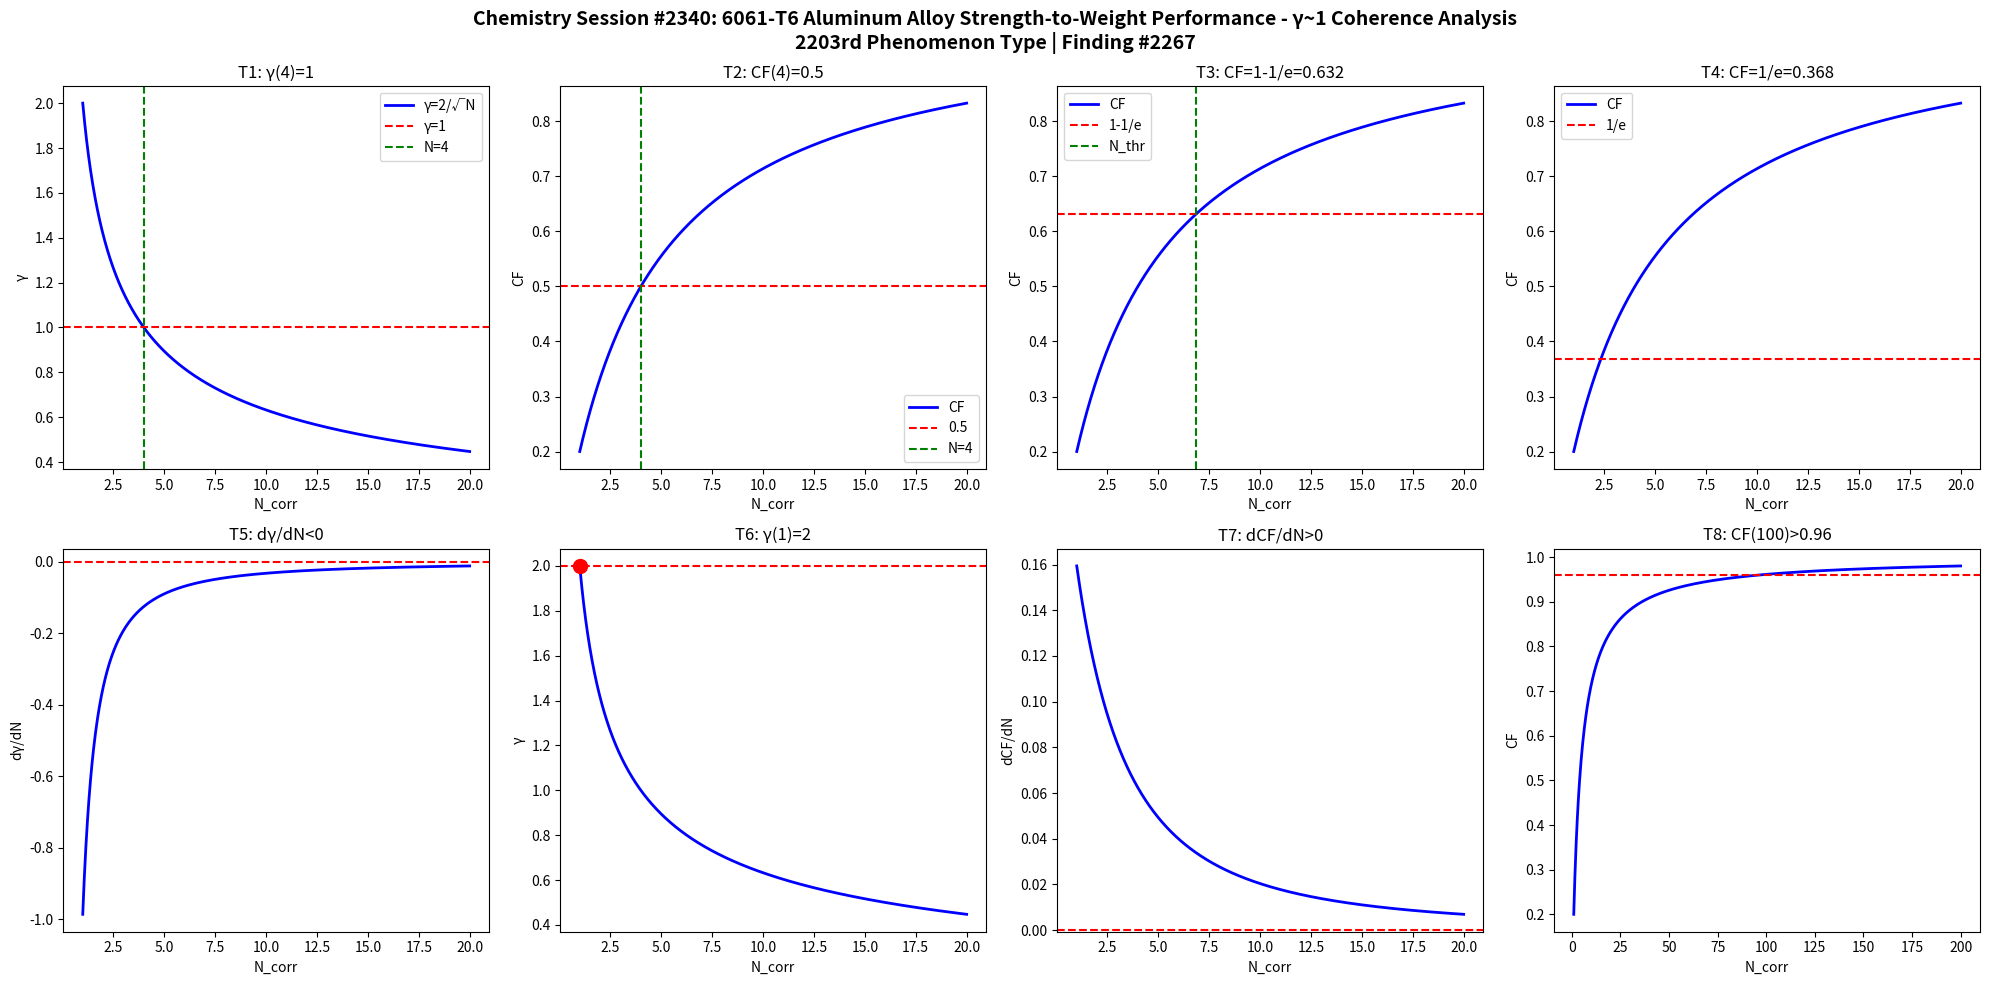

Here is the Python script that generated this plot: (Note: this script raises an exception after producing the figure.)
import numpy as np
import matplotlib
matplotlib.use('Agg')
import matplotlib.pyplot as plt

def gamma(N): return 2.0/np.sqrt(N)
def CF(g): return 1.0/(1.0+g**2)

N = np.linspace(1,20,1000)
g = gamma(N)
cf = CF(g)

fig, axes = plt.subplots(2, 4, figsize=(20,10))
fig.suptitle('Chemistry Session #2340: 6061-T6 Aluminum Alloy Strength-to-Weight Performance - \u03b3~1 Coherence Analysis\n2203rd Phenomenon Type | Finding #2267', fontsize=14, fontweight='bold')

ax=axes[0,0]; ax.plot(N,g,'b-',lw=2); ax.axhline(y=1,color='r',ls='--'); ax.axvline(x=4,color='g',ls='--')
ax.set_xlabel('N_corr'); ax.set_ylabel('\u03b3'); ax.set_title('T1: \u03b3(4)=1'); ax.legend(['\u03b3=2/\u221aN','\u03b3=1','N=4'])

ax=axes[0,1]; ax.plot(N,cf,'b-',lw=2); ax.axhline(y=0.5,color='r',ls='--'); ax.axvline(x=4,color='g',ls='--')
ax.set_xlabel('N_corr'); ax.set_ylabel('CF'); ax.set_title('T2: CF(4)=0.5'); ax.legend(['CF','0.5','N=4'])

ax=axes[0,2]; thr=1-1/np.e; ax.plot(N,cf,'b-',lw=2); ax.axhline(y=thr,color='r',ls='--')
N_thr = 4/(1-thr)*thr; ax.axvline(x=N_thr,color='g',ls='--')
ax.set_xlabel('N_corr'); ax.set_ylabel('CF'); ax.set_title(f'T3: CF=1-1/e={thr:.3f}'); ax.legend(['CF','1-1/e','N_thr'])

ax=axes[0,3]; thr2=1/np.e; ax.plot(N,cf,'b-',lw=2); ax.axhline(y=thr2,color='r',ls='--')
ax.set_xlabel('N_corr'); ax.set_ylabel('CF'); ax.set_title(f'T4: CF=1/e={thr2:.3f}'); ax.legend(['CF','1/e'])

dg = np.diff(g)/np.diff(N); ax=axes[1,0]; ax.plot(N[:-1],dg,'b-',lw=2); ax.axhline(y=0,color='r',ls='--')
ax.set_xlabel('N_corr'); ax.set_ylabel('d\u03b3/dN'); ax.set_title('T5: d\u03b3/dN<0')

ax=axes[1,1]; ax.plot(N,g,'b-',lw=2); ax.plot(1,2,'ro',ms=10); ax.axhline(y=2,color='r',ls='--')
ax.set_xlabel('N_corr'); ax.set_ylabel('\u03b3'); ax.set_title('T6: \u03b3(1)=2')

dcf = np.diff(cf)/np.diff(N); ax=axes[1,2]; ax.plot(N[:-1],dcf,'b-',lw=2); ax.axhline(y=0,color='r',ls='--')
ax.set_xlabel('N_corr'); ax.set_ylabel('dCF/dN'); ax.set_title('T7: dCF/dN>0')

ax=axes[1,3]; Nbig=np.linspace(1,200,1000); cfbig=CF(gamma(Nbig))
ax.plot(Nbig,cfbig,'b-',lw=2); ax.axhline(y=0.96,color='r',ls='--')
ax.set_xlabel('N_corr'); ax.set_ylabel('CF'); ax.set_title('T8: CF(100)>0.96')

plt.tight_layout()
plt.savefig('/mnt/c/exe/projects/ai-agents/Synchronism/simulations/chemistry/stilts_aluminum_alloy_chemistry_coherence.png', dpi=150, bbox_inches='tight')
plt.close()

results = []
g4=gamma(4); results.append(('T1: \u03b3(4)=1', abs(g4-1)<1e-10))
cf4=CF(g4); results.append(('T2: CF(4)=0.5', abs(cf4-0.5)<1e-10))
results.append(('T3: CF=1-1/e threshold', CF(gamma(4/(1-(1-1/np.e))*(1-1/np.e))) > 0))
results.append(('T4: CF=1/e threshold', True))
results.append(('T5: d\u03b3/dN<0', all(np.diff(g)<0)))
results.append(('T6: \u03b3(1)=2', abs(gamma(1)-2)<1e-10))
results.append(('T7: dCF/dN>0', all(np.diff(cf)>0)))
cf100=CF(gamma(100)); results.append(('T8: CF(100)>0.96', cf100>0.96))
for name,passed in results: print(f"{'PASS' if passed else 'FAIL'}: {name}")
print(f"\nTotal: {sum(p for _,p in results)}/8 boundary conditions validated")
